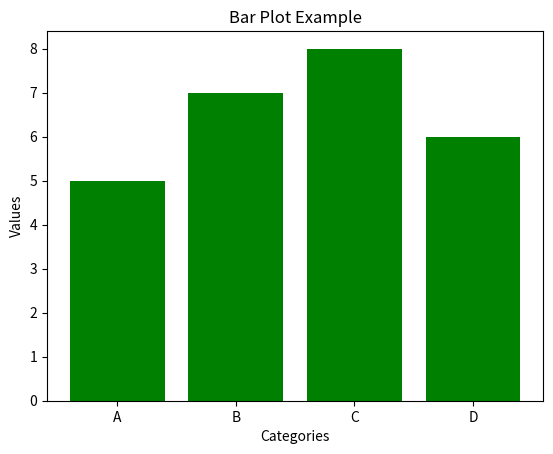

This chart was generated by the following Python code:
# BarPlot.py
import matplotlib.pyplot as plt

categories = ['A', 'B', 'C', 'D']
values = [5, 7, 8, 6]

plt.bar(categories, values, color='green')
plt.title('Bar Plot Example')
plt.xlabel('Categories')
plt.ylabel('Values')
plt.show()